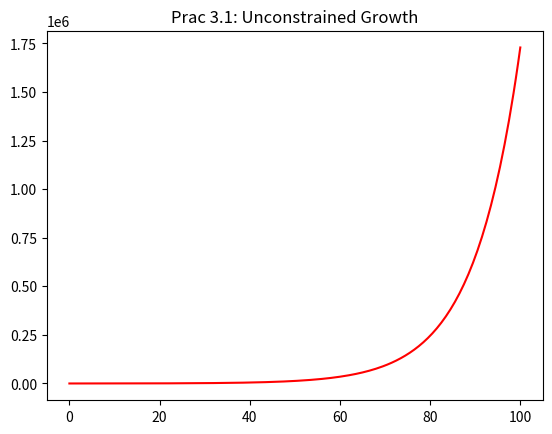

Generate this figure with matplotlib:
#
# growth.py - simulation of unconstrained growth
#
import matplotlib.pyplot as plt

print("\nSTIMULATION - Uncontrained Growth\n")

length = 100
population = 100
growth_rate = 0.1
time_step = 0.5
num_iter = length / time_step
growth_step = growth_rate * time_step

print("INITIAL VALUES:\n")
print("Simulation Length (hours): ", length)
print("Initial Population: ", population)
print("Growth Rate (per hour): ", growth_rate)
print("Time Step (part hour per step): ", time_step)
print("Num iterations (sim length * time step per hour): ",
        num_iter)
print("Growth step (growth rate per time step): ",
growth_step)

print("\nRESULTS:\n")
print("Time: ", 0, " \tGrowth: ", 0, " \tPopulation: ",100)
times=[0]
pops=[100]
for i in range(1, int(num_iter) + 1 ):
    growth = growth_step * population 
    population = population + growth
    time = i * time_step
    times.append(time)
    pops.append(population)
    print("Time: ", time, " \tGrowth: ", growth,
          " \tPopulation: ", population)

print("\nPROCESSING COMPLETE. \n")

plt.title('Prac 3.1: Unconstrained Growth')
plt.plot(times, pops, 'r')
plt.savefig("Growth.png")
plt.show()


